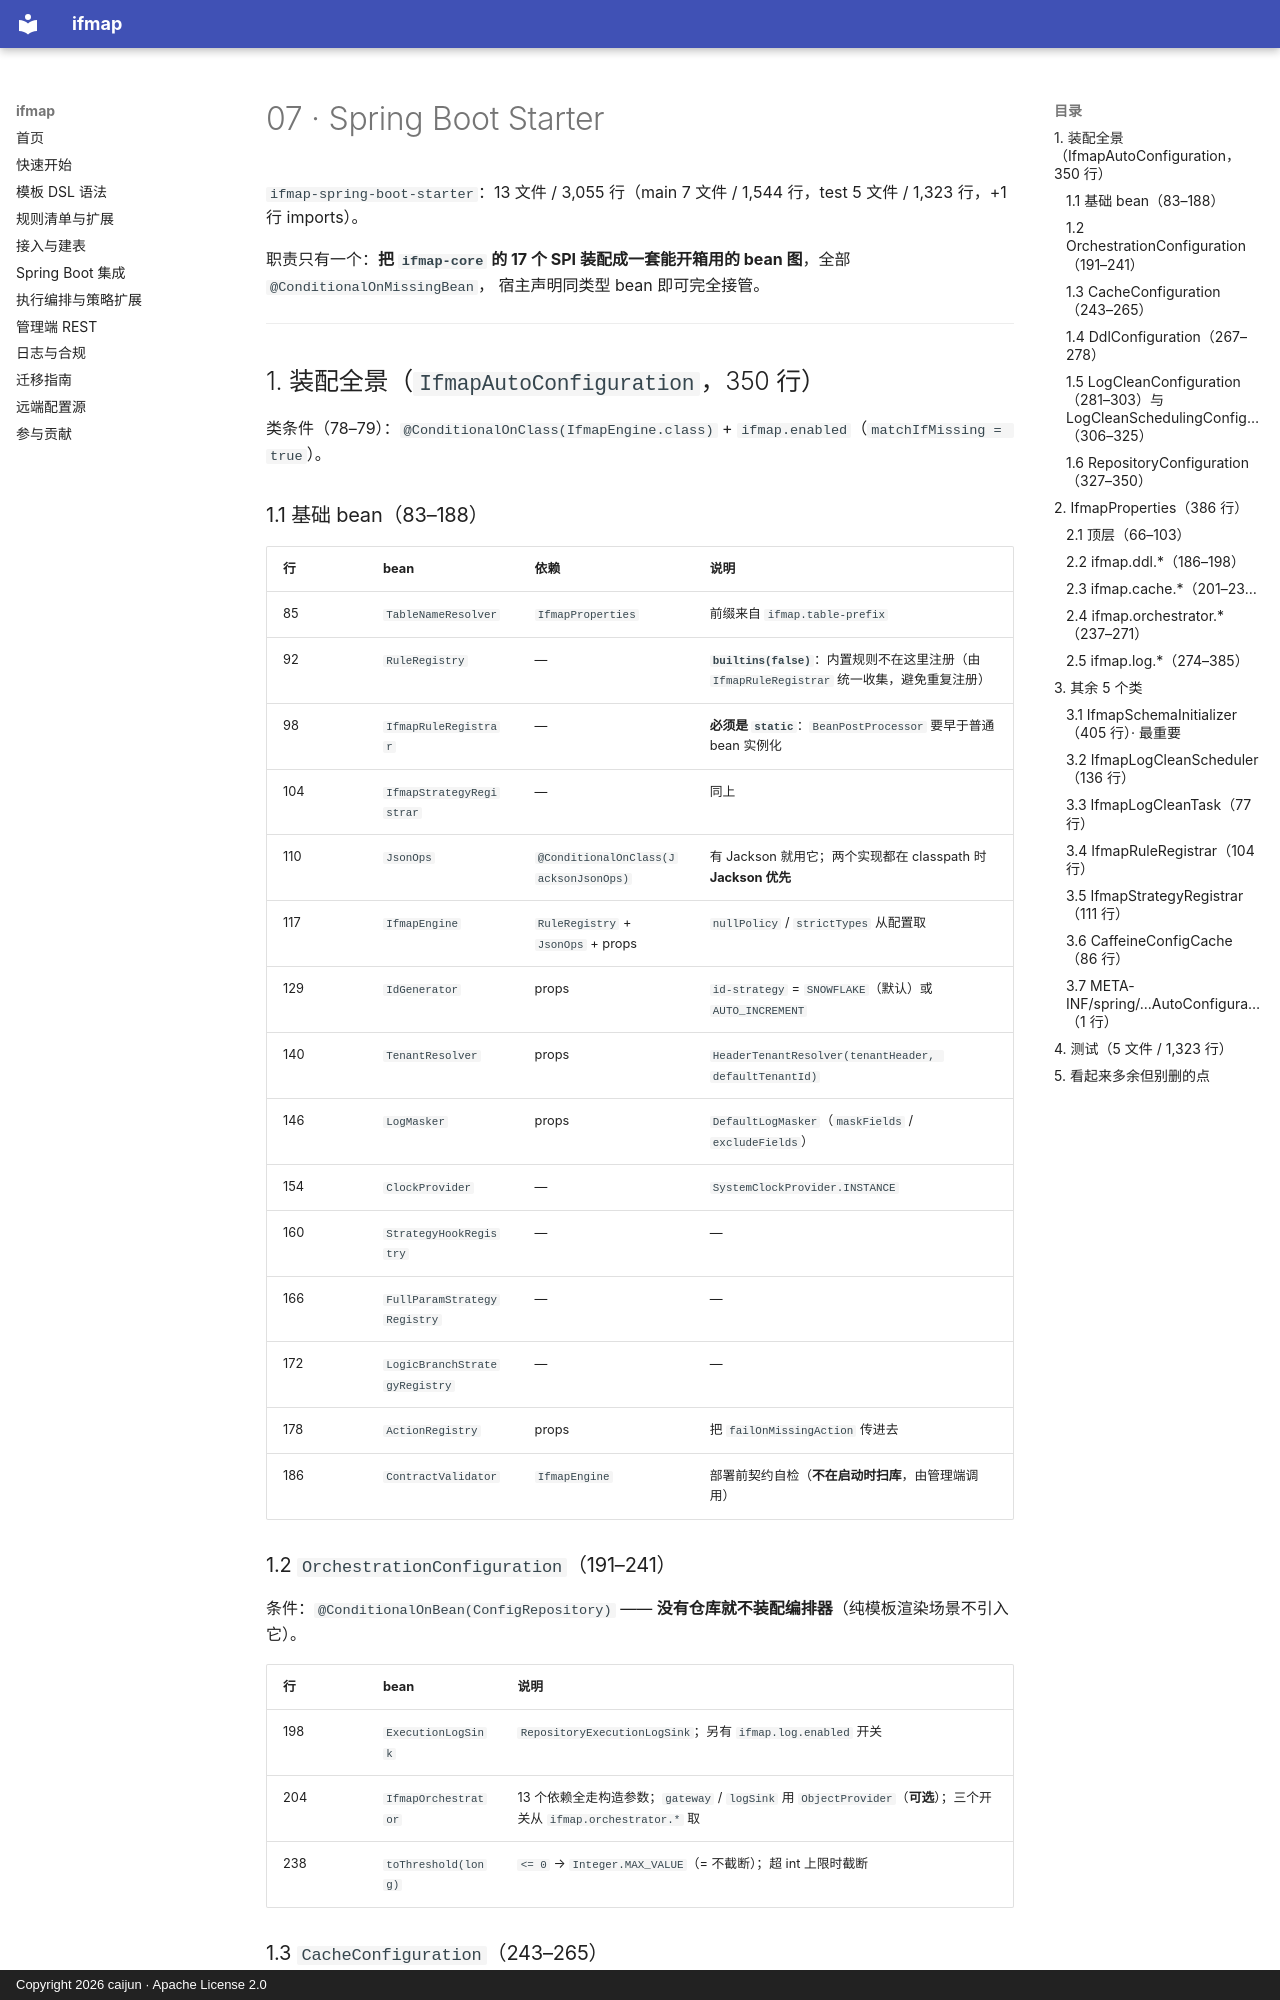

repository: CJ8023/ifmap · page: 代码精读/07-spring-boot-starter/index.html · generator: mkdocs · copyright: Copyright 2026 caijun · Apache License 2.0

# 07 · Spring Boot Starter

`ifmap-spring-boot-starter`：13 文件 / 3,055 行（main 7 文件 / 1,544 行，test 5 文件 / 1,323 行，+1 行 imports）。

职责只有一个：**把 `ifmap-core` 的 17 个 SPI 装配成一套能开箱用的 bean 图**，全部 `@ConditionalOnMissingBean`，
宿主声明同类型 bean 即可完全接管。

---

## 1. 装配全景（`IfmapAutoConfiguration`，350 行）

类条件（78–79）：`@ConditionalOnClass(IfmapEngine.class)` + `ifmap.enabled`（`matchIfMissing = true`）。

### 1.1 基础 bean（83–188）

| 行 | bean | 依赖 | 说明 |
|---|---|---|---|
| 85 | `TableNameResolver` | `IfmapProperties` | 前缀来自 `ifmap.table-prefix` |
| 92 | `RuleRegistry` | — | **`builtins(false)`**：内置规则不在这里注册（由 `IfmapRuleRegistrar` 统一收集，避免重复注册） |
| 98 | `IfmapRuleRegistrar` | — | **必须是 `static`**：`BeanPostProcessor` 要早于普通 bean 实例化 |
| 104 | `IfmapStrategyRegistrar` | — | 同上 |
| 110 | `JsonOps` | `@ConditionalOnClass(JacksonJsonOps)` | 有 Jackson 就用它；两个实现都在 classpath 时**Jackson 优先** |
| 117 | `IfmapEngine` | `RuleRegistry` + `JsonOps` + props | `nullPolicy` / `strictTypes` 从配置取 |
| 129 | `IdGenerator` | props | `id-strategy` = `SNOWFLAKE`（默认）或 `AUTO_INCREMENT` |
| 140 | `TenantResolver` | props | `HeaderTenantResolver(tenantHeader, defaultTenantId)` |
| 146 | `LogMasker` | props | `DefaultLogMasker`（`maskFields` / `excludeFields`） |
| 154 | `ClockProvider` | — | `SystemClockProvider.INSTANCE` |
| 160 | `StrategyHookRegistry` | — | — |
| 166 | `FullParamStrategyRegistry` | — | — |
| 172 | `LogicBranchStrategyRegistry` | — | — |
| 178 | `ActionRegistry` | props | 把 `failOnMissingAction` 传进去 |
| 186 | `ContractValidator` | `IfmapEngine` | 部署前契约自检（**不在启动时扫库**，由管理端调用） |

### 1.2 `OrchestrationConfiguration`（191–241）

条件：`@ConditionalOnBean(ConfigRepository)` —— **没有仓库就不装配编排器**（纯模板渲染场景不引入它）。

| 行 | bean | 说明 |
|---|---|---|
| 198 | `ExecutionLogSink` | `RepositoryExecutionLogSink`；另有 `ifmap.log.enabled` 开关 |
| 204 | `IfmapOrchestrator` | 13 个依赖全走构造参数；`gateway` / `logSink` 用 `ObjectProvider`（**可选**）；三个开关从 `ifmap.orchestrator.*` 取 |
| 238 | `toThreshold(long)` | `<= 0` → `Integer.MAX_VALUE`（= 不截断）；超 int 上限时截断 |
